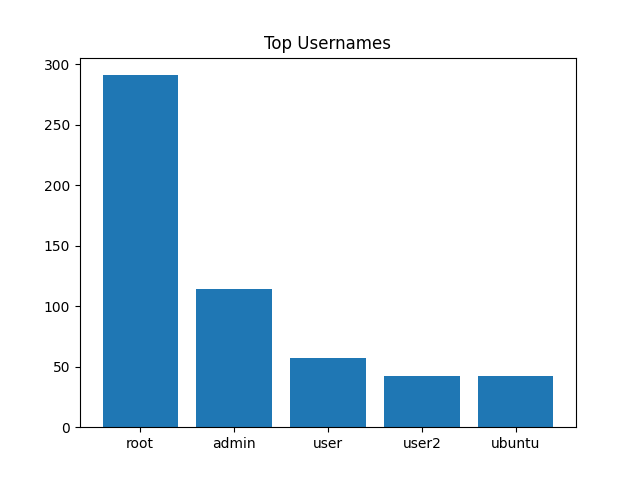

Data behind this chart, as committed beside it:
Username, Count
root, 291
admin, 114
user, 57
user2, 42
ubuntu, 42
git, 35
oracle, 35
postgres, 33
mysql, 31
test, 31
